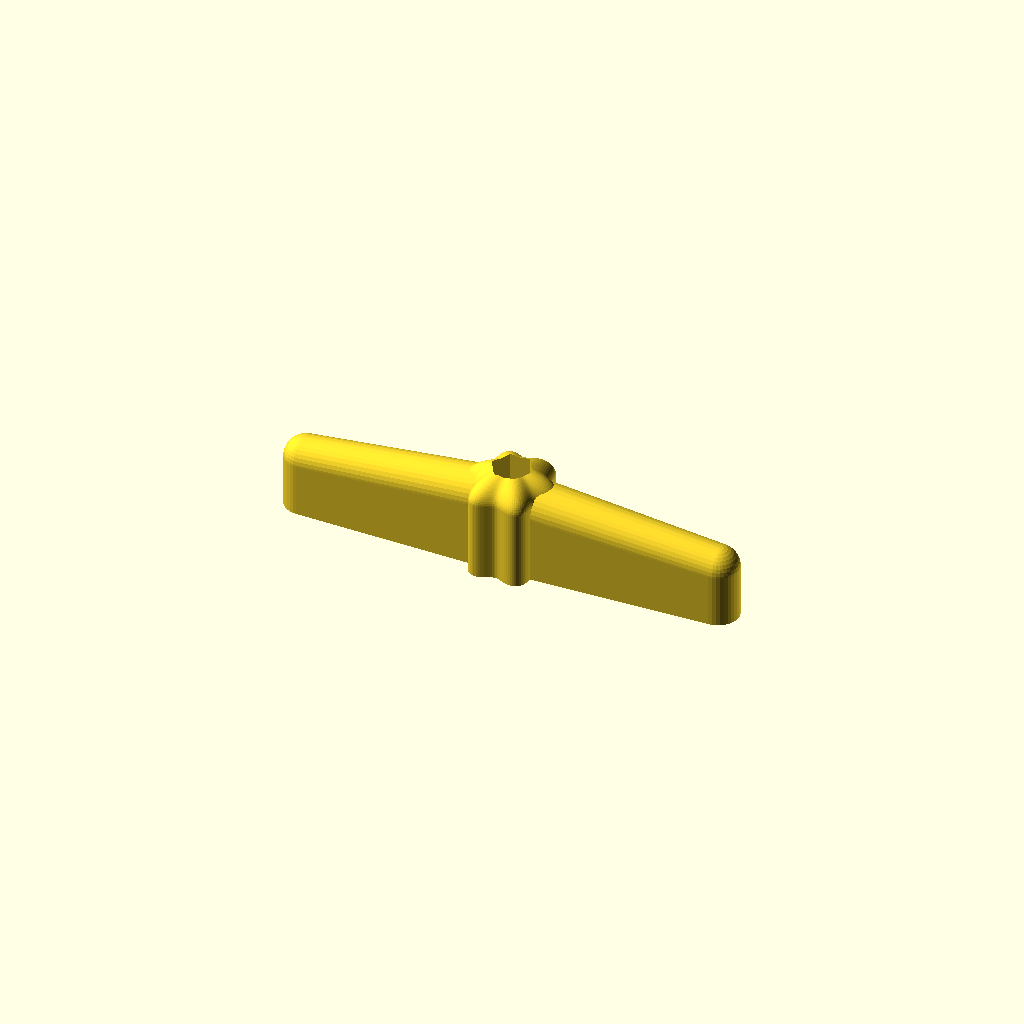
Cell 1 — every parameter at its default value.
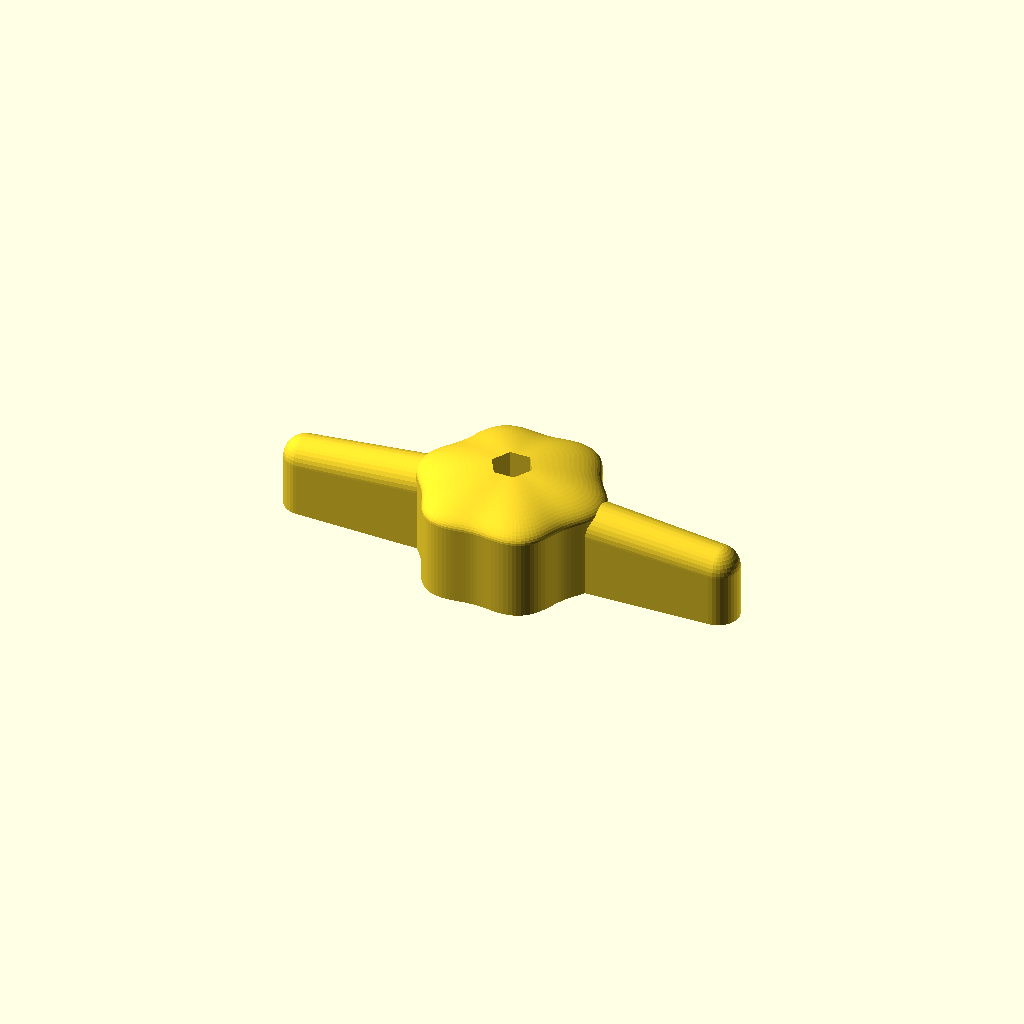
Cell 2: the same model with handleDiameter = 36.
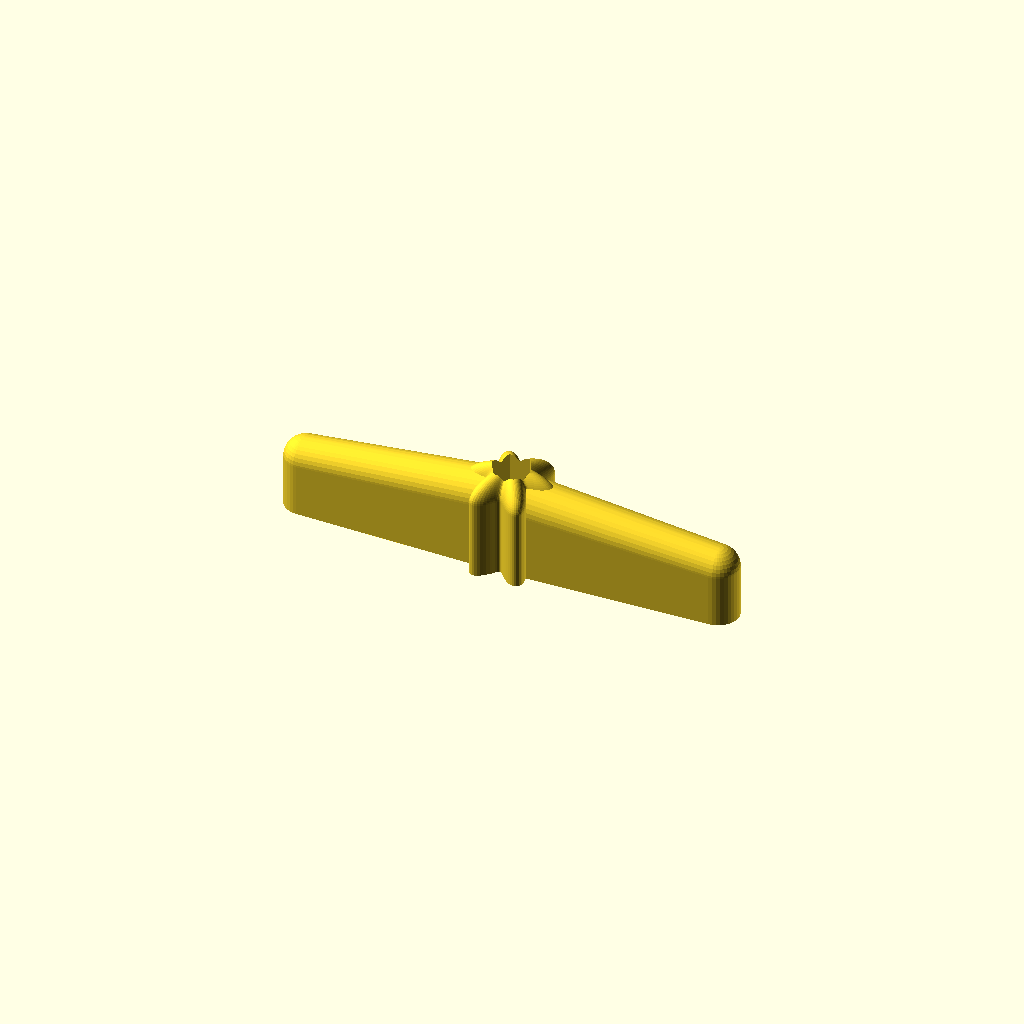
Cell 3: the same model with handleGrooveSize = 4.
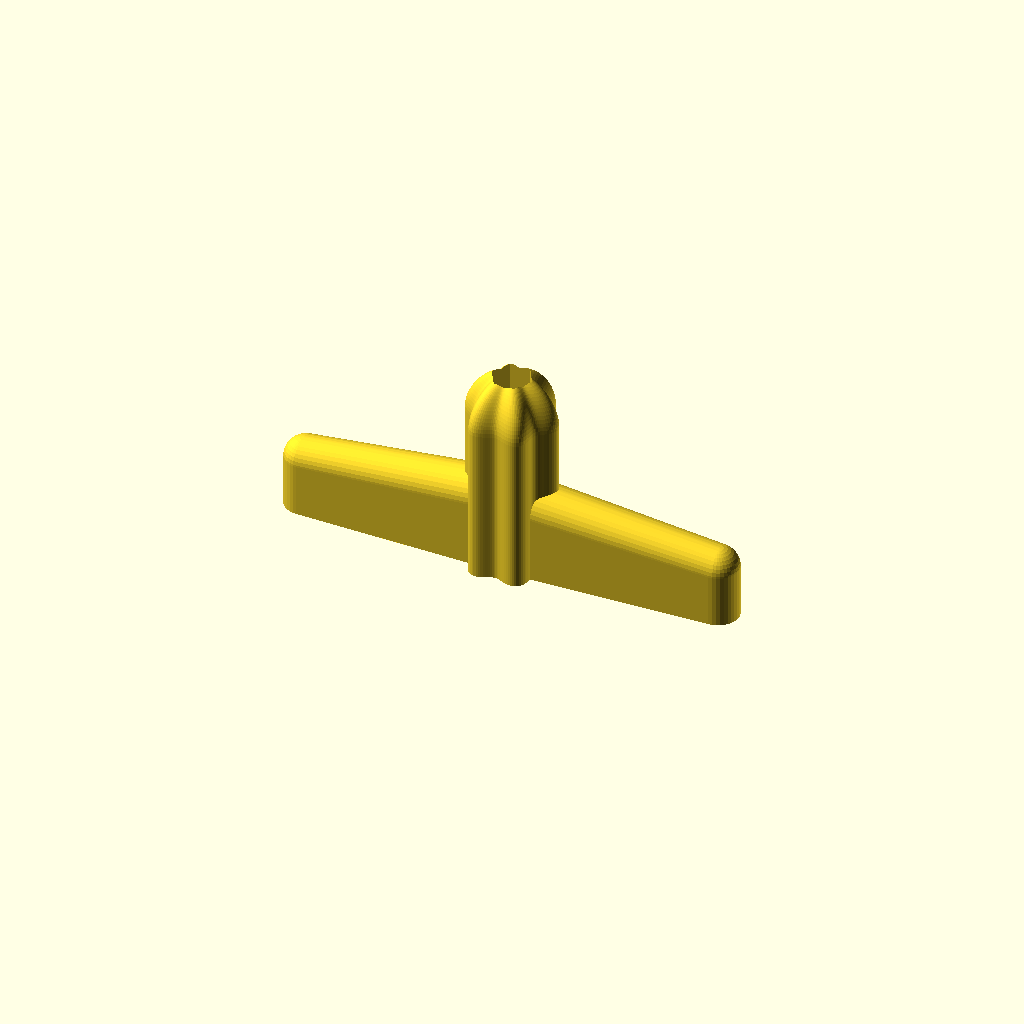
Cell 4 — handleLength set to 40, the other parameters unchanged.
One fixed orthographic camera (rotation 55°, 0°, 25°; colour scheme Cornfield) for every cell.
The OpenSCAD source (hexdriverhandle.scad):
use <tubemesh.scad>;
use <bezier.scad>;

//<params>
inchesAcrossFlats = 0.25;
tolerance = 0.25; 
handleDiameter = 18;
handleGrooveSize = 2;
handleLength = 20;
driverHoleLength = 16;
ejectionHoleDiameter = 5;
numberOfLevers = 2;
sideLeverMaximumHeight = 18;
sideLeverMinimumHeight = 14;
sideLeverMaximumThickness = 10;
sideLeverMinimumThickness = 8;
sideLeverLengthFromCenter = 40;
//</params>

module dummy() {}

hexDiameter = inchesAcrossFlats * 25.4 / cos(180/6) + 2*tolerance;

R = handleDiameter/2-handleGrooveSize/2;
r = handleGrooveSize/2;
crossSection = [for (i=[0:2.5:359]) (R+r*cos(i*6))*[cos(i),sin(i)]];

//polygon(points=crossSection);

profile = Bezier([ 
              [1,0], SHARP(), SHARP(), [1,1.5],
              OFFSET([0,0.25]), OFFSET([0.5,0]), [0,2] ]);

sections = [for(p=profile) [for(c=crossSection) [p[0]*c[0],p[0]*c[1],p[1]/2*handleLength]]];

data = pointsAndFaces(sections);

module sideLever() {
    $fn = 36;
    module end(height,thickness) {
        cylinder(d=thickness,height-thickness/2);
        translate([0,0,height-thickness/2]) sphere(d=thickness);
    }
    
    hull() {
        end(sideLeverMaximumHeight,sideLeverMaximumThickness);
        translate([sideLeverLengthFromCenter,0,0]) end(sideLeverMinimumHeight,sideLeverMinimumThickness);
    }
}

render(convexity=2)
difference() {
    union() {
        polyhedron(points=data[0], faces=data[1]);
        for (i=[0:1:numberOfLevers-1]) rotate([0,0,i*360/(numberOfLevers)])sideLever();
    }
    translate([0,0,handleLength-driverHoleLength]) cylinder(h=driverHoleLength+0.01, d=hexDiameter, $fn=6);
    if(ejectionHoleDiameter>0)
    translate([0,0,-0.01])
    cylinder(h=handleLength-driverHoleLength+0.02, d1=ejectionHoleDiameter, d2=ejectionHoleDiameter, $fn=32);
}
Parameter table extracted from the source (name, type, default, range or options):
inchesAcrossFlats: number, default 0.25
tolerance: number, default 0.25
handleDiameter: number, default 18
handleGrooveSize: number, default 2
handleLength: number, default 20
driverHoleLength: number, default 16
ejectionHoleDiameter: number, default 5
numberOfLevers: number, default 2
sideLeverMaximumHeight: number, default 18
sideLeverMinimumHeight: number, default 14
sideLeverMaximumThickness: number, default 10
sideLeverMinimumThickness: number, default 8
sideLeverLengthFromCenter: number, default 40
